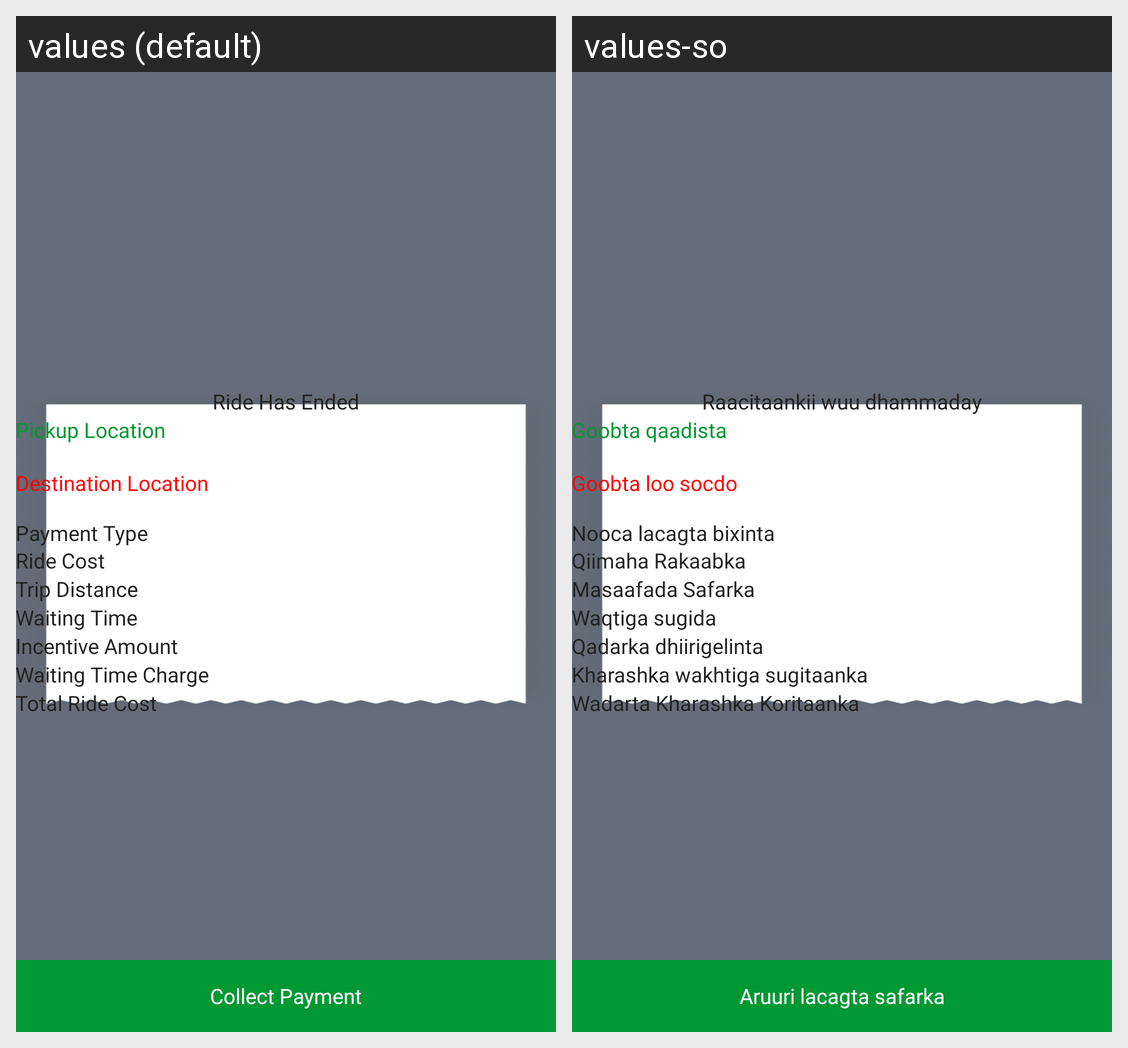

The Android screen above is rendered under two locales of the same app. Produce the string resources it draws, with the default and per-locale values.
Android screen res/layout/activity_payment_taxi.xml rendered under 2 locales, left to right: values (default), values-so. Device: Nexus 5 (rendered at 1080×1920; each locale shown at half size, 540×960, under a caption strip naming it); theme Theme.AmanahDelivery.
Strings drawn on this screen, with the default value and each locale's value (text and hints the layout hard-codes, and strings that could not be matched under every locale, appear in the picture but are not listed):

ride_has_ended
  values: Ride Has Ended
  values-so: Raacitaankii wuu dhammaday

pickup_location
  values: Pickup Location
  values-so: Goobta qaadista

detination_location
  values: Destination Location
  values-so: Goobta loo socdo

payment_type
  values: Payment Type
  values-so: Nooca lacagta bixinta

ride_cost
  values: Ride Cost
  values-so: Qiimaha Rakaabka

trip_distance
  values: Trip Distance
  values-so: Masaafada Safarka

waiting_time
  values: Waiting Time
  values-so: Waqtiga sugida

incentive_amount
  values: Incentive Amount
  values-so: Qadarka dhiirigelinta

waiting_time_charge
  values: Waiting Time Charge
  values-so: Kharashka wakhtiga sugitaanka

total_ride_cost
  values: Total Ride Cost
  values-so: Wadarta Kharashka Koritaanka

collect_payment
  values: Collect Payment
  values-so: Aruuri lacagta safarka
